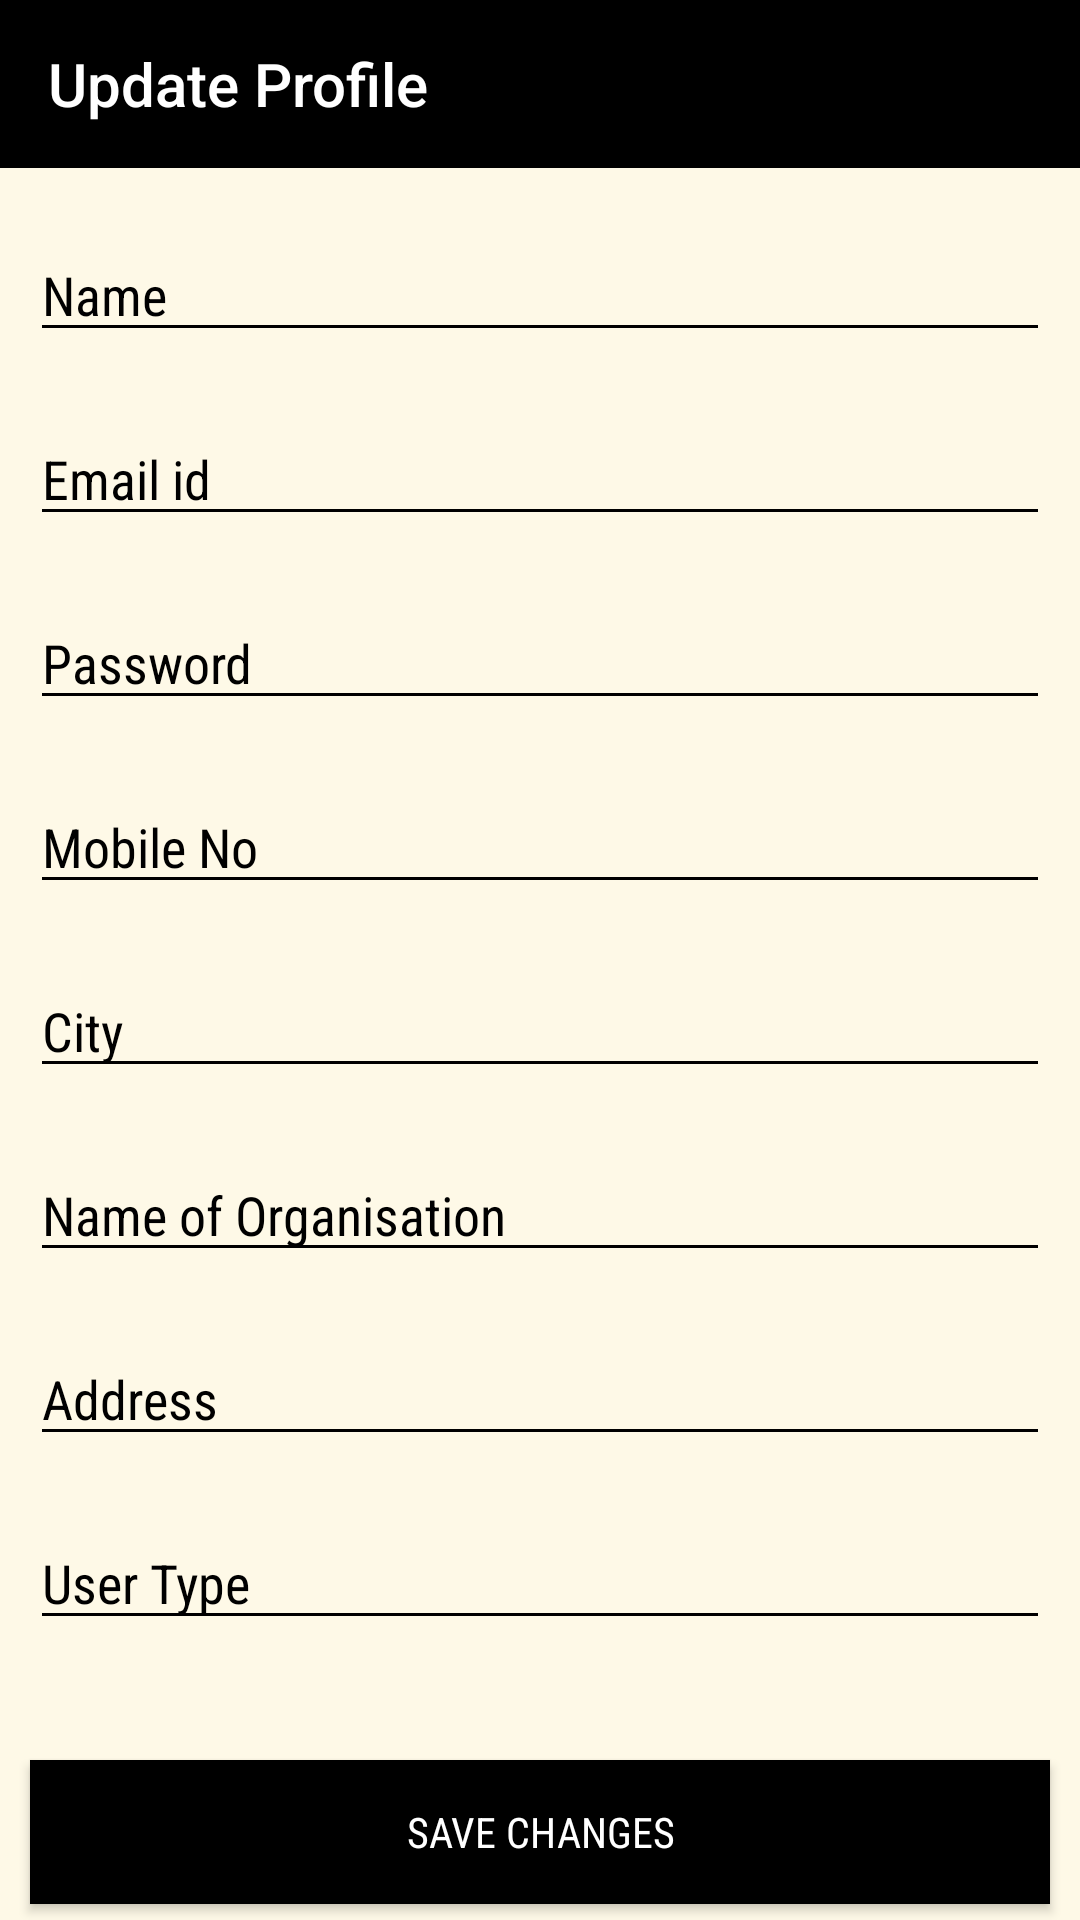

This screen was rendered from an Android layout file. Write that file and the resources it references.
<!-- AndroidManifest.xml: application theme AppTheme -->
<!-- res/layout/update_profile.xml -->
<?xml version="1.0" encoding="utf-8"?>
<RelativeLayout
    xmlns:android="http://schemas.android.com/apk/res/android"
    xmlns:app="http://schemas.android.com/apk/res-auto"
    android:layout_height="match_parent"
    android:layout_width="match_parent">

    <android.support.v4.widget.NestedScrollView
        android:id="@+id/nestedScrollView"
        android:layout_width="match_parent"
        android:layout_height="match_parent"
        android:background="@color/background">


        <android.support.v7.widget.LinearLayoutCompat
            android:layout_width="match_parent"
            android:layout_height="match_parent"
            android:orientation="vertical">

            <android.support.v7.widget.Toolbar
                android:id="@+id/toolbar"
                android:layout_width="match_parent"
                android:layout_height="wrap_content"
                android:background="@color/colorPrimary"
                android:theme="@style/ThemeOverlay.AppCompat.Dark"
                app:title="Update Profile"/>


            <android.support.design.widget.TextInputEditText
                android:id="@+id/textInputEditTextName1"
                android:layout_width="match_parent"
                android:layout_height="wrap_content"
                android:hint="Name"
                android:inputType="text"
                android:maxLines="1"
                android:fontFamily="sans-serif-condensed"
                android:layout_marginTop="20dp"
                android:layout_marginLeft="10dp"
                android:layout_marginRight="10dp"
                android:textColor="@android:color/black"/>

            <android.support.design.widget.TextInputEditText
                android:id="@+id/textInputEditTextEmail1"
                android:editable="false"
                android:layout_width="match_parent"
                android:layout_height="wrap_content"
                android:hint="Email id"
                android:layout_marginTop="20dp"
                android:layout_marginLeft="10dp"
                android:layout_marginRight="10dp"
                android:fontFamily="sans-serif-condensed"
                android:inputType="text"
                android:maxLines="1"
                android:textColor="@android:color/black" />


            <android.support.design.widget.TextInputEditText
                android:id="@+id/textInputEditTextPassword1"
                android:editable="false"
                android:layout_width="match_parent"
                android:layout_height="wrap_content"
                android:hint="Password"
                android:layout_marginTop="20dp"
                android:layout_marginLeft="10dp"
                android:layout_marginRight="10dp"
                android:fontFamily="sans-serif-condensed"
                android:inputType="text"
                android:maxLines="1"
                android:textColor="@android:color/black" />


            <android.support.design.widget.TextInputEditText
                android:id="@+id/textInputEditTextMobile1"
                android:layout_width="match_parent"
                android:layout_height="wrap_content"
                android:hint="Mobile No"
                android:layout_marginLeft="10dp"
                android:layout_marginRight="10dp"
                android:layout_marginTop="20dp"
                android:maxLines="1"
                android:fontFamily="sans-serif-condensed"
                android:textColor="@android:color/black" />


            <android.support.design.widget.TextInputEditText
                android:id="@+id/textInputEditTextCity1"
                android:layout_width="match_parent"
                android:layout_height="wrap_content"
                android:hint="City"
                android:layout_marginLeft="10dp"
                android:layout_marginRight="10dp"
                android:fontFamily="sans-serif-condensed"
                android:layout_marginTop="20dp"
                android:maxLines="1"
                android:textColor="@android:color/black" />



            <android.support.design.widget.TextInputEditText
                android:id="@+id/textInputEditTextOrg1"
                android:layout_width="match_parent"
                android:layout_height="wrap_content"
                android:hint="Name of Organisation"
                android:layout_marginLeft="10dp"
                android:layout_marginRight="10dp"
                android:layout_marginTop="20dp"
                android:fontFamily="sans-serif-condensed"
                android:maxLines="1"
                android:textColor="@android:color/black" />

            <android.support.design.widget.TextInputEditText
                android:id="@+id/textInputEditTextAdd1"
                android:layout_width="match_parent"
                android:layout_height="wrap_content"
                android:hint="Address"
                android:layout_marginLeft="10dp"
                android:layout_marginRight="10dp"
                android:layout_marginTop="20dp"
                android:fontFamily="sans-serif-condensed"
                android:maxLines="3"
                android:textColor="@android:color/black" />
            <android.support.design.widget.TextInputEditText
                android:id="@+id/textInputEditTextUserType1"
                android:layout_width="match_parent"
                android:layout_height="wrap_content"
                android:hint="User Type"
                android:layout_marginLeft="10dp"
                android:layout_marginRight="10dp"
                android:layout_marginTop="20dp"
                android:fontFamily="sans-serif-condensed"
                android:maxLines="1"
                android:textColor="@android:color/black" />


            <android.support.v7.widget.AppCompatButton
                android:id="@+id/appCompatButtonUpdate"
                android:layout_width="match_parent"
                android:layout_height="wrap_content"
                android:layout_marginTop="40dp"
                android:background="@android:color/black"
                android:textColor="@android:color/white"
                android:text="Save Changes"
                android:layout_marginRight="10dp"
                android:fontFamily="sans-serif-condensed"
                android:layout_marginLeft="10dp"
                android:layout_marginBottom="20dp"/>


        </android.support.v7.widget.LinearLayoutCompat>


    </android.support.v4.widget.NestedScrollView>
    <ProgressBar
        android:visibility="gone"
        android:id="@+id/progressBar"
        android:layout_width="wrap_content"
        android:layout_height="wrap_content"
        android:layout_centerHorizontal="true"
        android:layout_centerVertical="true" />


</RelativeLayout>
<!-- resources referenced by this layout -->
<resources>
  <color name="background">#fef9e7</color>
  <color name="colorPrimary">@android:color/black</color>
  <style name="AppTheme" parent="Theme.AppCompat.Light.NoActionBar">
          <item name="colorPrimary">@color/colorPrimary</item>
          <item name="colorPrimaryDark">@color/colorPrimaryDark</item>
          <item name="colorAccent">@color/colorAccent</item>
          <item name="android:textColor">@color/colorText</item>
          <item name="android:textColorHint">@color/colorText</item>
          <item name="colorControlNormal">@color/colorText</item>
          <item name="colorControlActivated">@color/colorText</item>
          <item name="android:actionMenuTextColor">@android:color/black</item>
      </style>
  <color name="colorPrimaryDark">@android:color/black</color>
  <color name="colorAccent">@android:color/black</color>
  <color name="colorText">@android:color/black</color>
</resources>
